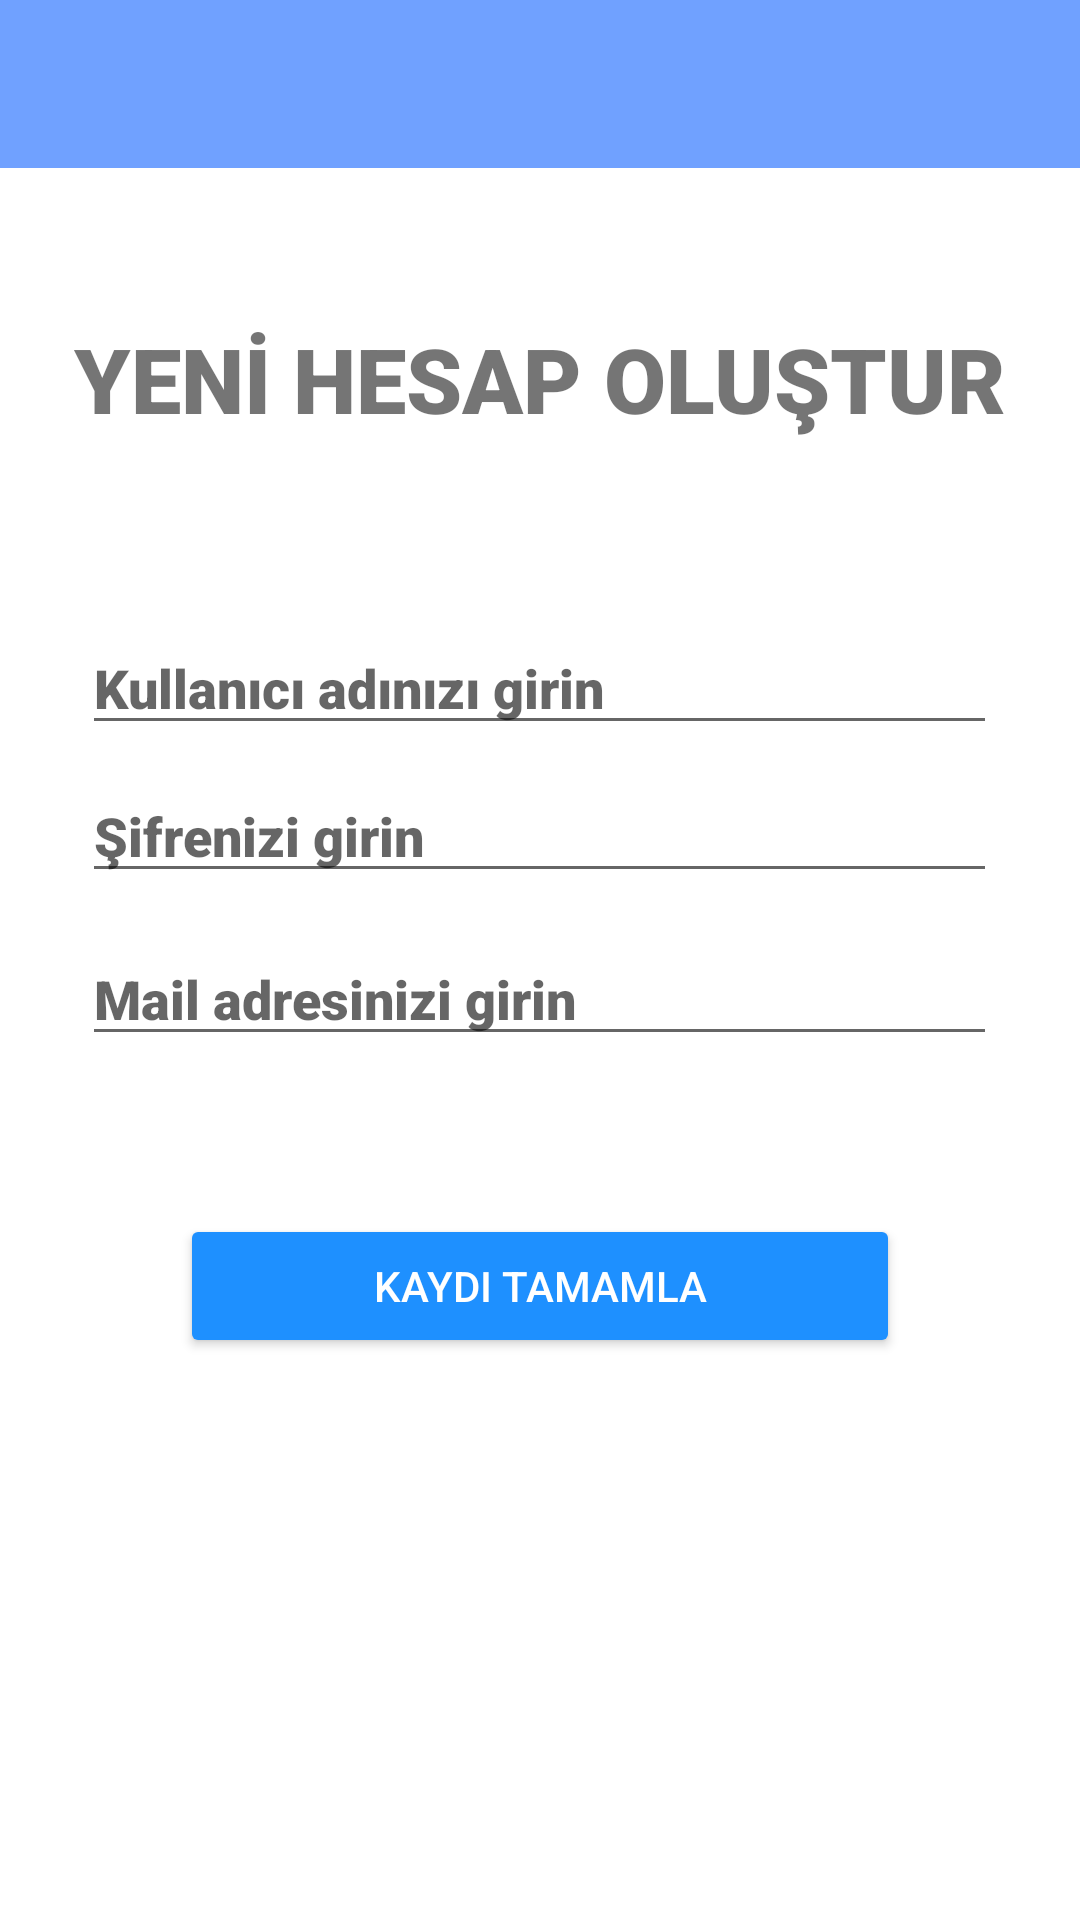

The Android layout XML behind this screen, and the referenced resources:
<!-- AndroidManifest.xml: application theme Theme.EDAM -->
<!-- res/layout/activity_kayit.xml -->
<?xml version="1.0" encoding="utf-8"?>
<RelativeLayout xmlns:android="http://schemas.android.com/apk/res/android"
    xmlns:app="http://schemas.android.com/apk/res-auto"
    xmlns:tools="http://schemas.android.com/tools"
    android:layout_width="match_parent"
    android:layout_height="match_parent"
    tools:context=".kayitActivity">

    <include
        android:id="@+id/toolbarkayit"
        layout="@layout/toolbar2" />


    <TextView
        android:id="@+id/hesapolstr"
        android:layout_width="wrap_content"
        android:layout_height="wrap_content"
        android:layout_below="@+id/toolbarkayit"
        android:layout_centerHorizontal="true"
        android:layout_marginTop="50dp"
        android:fontFamily="sans-serif-black"
        android:text="YENİ HESAP OLUŞTUR"
        android:textSize="30dp"


        />


    <EditText

        android:id="@+id/txtkullaniciK"
        android:layout_width="match_parent"
        android:layout_height="wrap_content"
        android:layout_below="@id/toolbarkayit"
        android:layout_centerInParent="true"
        android:layout_marginStart="5sp"
        android:layout_marginTop="151dp"
        android:layout_marginEnd="50sp"
        android:fontFamily="sans-serif-black"
        android:hint="@string/kullaniciadi"

        />

    <EditText

        android:id="@+id/txtsifreK"
        android:layout_width="match_parent"
        android:layout_height="wrap_content"
        android:layout_below="@id/txtkullaniciK"
        android:layout_centerHorizontal="true"
        android:layout_marginStart="5sp"
        android:layout_marginTop="8dp"
        android:layout_marginEnd="50sp"
        android:fontFamily="sans-serif-black"
        android:hint="Şifrenizi girin"
        android:inputType="textPassword" />


    <EditText

        android:id="@+id/txtmailK"
        android:layout_width="match_parent"
        android:layout_height="wrap_content"
        android:layout_below="@id/txtsifreK"
        android:layout_centerHorizontal="true"
        android:layout_marginStart="5sp"
        android:layout_marginTop="13dp"
        android:layout_marginEnd="50sp"
        android:hint="Mail adresinizi girin"
        android:inputType="textEmailAddress"
        android:fontFamily="sans-serif-black"
        />

    <Button
        android:id="@+id/btnkayitK"
        android:layout_width="300dp"
        android:layout_height="wrap_content"
        android:layout_below="@id/txtsifreK"
        android:layout_centerVertical="true"
        android:layout_marginStart="60dp"
        android:layout_marginTop="107dp"
        android:layout_marginEnd="60dp"

        android:backgroundTint="@color/ACIK_MAVİ1"
        android:text="KAYDI TAMAMLA"
        android:textColor="@color/white"
        app:cornerRadius="@dimen/browser_actions_context_menu_max_width"


        />


</RelativeLayout>
<!-- res/layout/toolbar2.xml (included above) -->
<?xml version="1.0" encoding="utf-8"?>
<androidx.appcompat.widget.Toolbar xmlns:android="http://schemas.android.com/apk/res/android"
    android:layout_width="match_parent"
    android:layout_height="wrap_content"
    xmlns:app="http://schemas.android.com/apk/res-auto"
    android:background="@color/fransız_mavisi"
    android:theme="@style/Theme.MaterialComponents.DayNight.DarkActionBar"
    android:id="@+id/toolbar"
    >


</androidx.appcompat.widget.Toolbar>
<!-- resources referenced by this layout -->
<resources>
  <color name="white">#FFFFFFFF</color>
  <string name="kullaniciadi">Kullanıcı adınızı girin</string>
  <style name="Theme.EDAM" parent="Theme.MaterialComponents.DayNight.NoActionBar">
          
          <item name="colorPrimary">@color/purple_500</item>
          <item name="colorPrimaryVariant">@color/purple_700</item>
          <item name="colorOnPrimary">@color/white</item>
          
          <item name="colorSecondary">@color/teal_200</item>
          <item name="colorSecondaryVariant">@color/teal_700</item>
          <item name="colorOnSecondary">@color/black</item>
          <item name="colorOnError">@color/design_default_color_error</item>
          
          <item name="android:statusBarColor" tools:targetApi="l">?attr/colorPrimaryVariant</item>
          
      </style>
  <color name="purple_500">#FF6200EE</color>
  <color name="purple_700">#FF3700B3</color>
  <color name="teal_200">#FF03DAC5</color>
  <color name="teal_700">#FF018786</color>
  <color name="black">#FF000000</color>
</resources>
